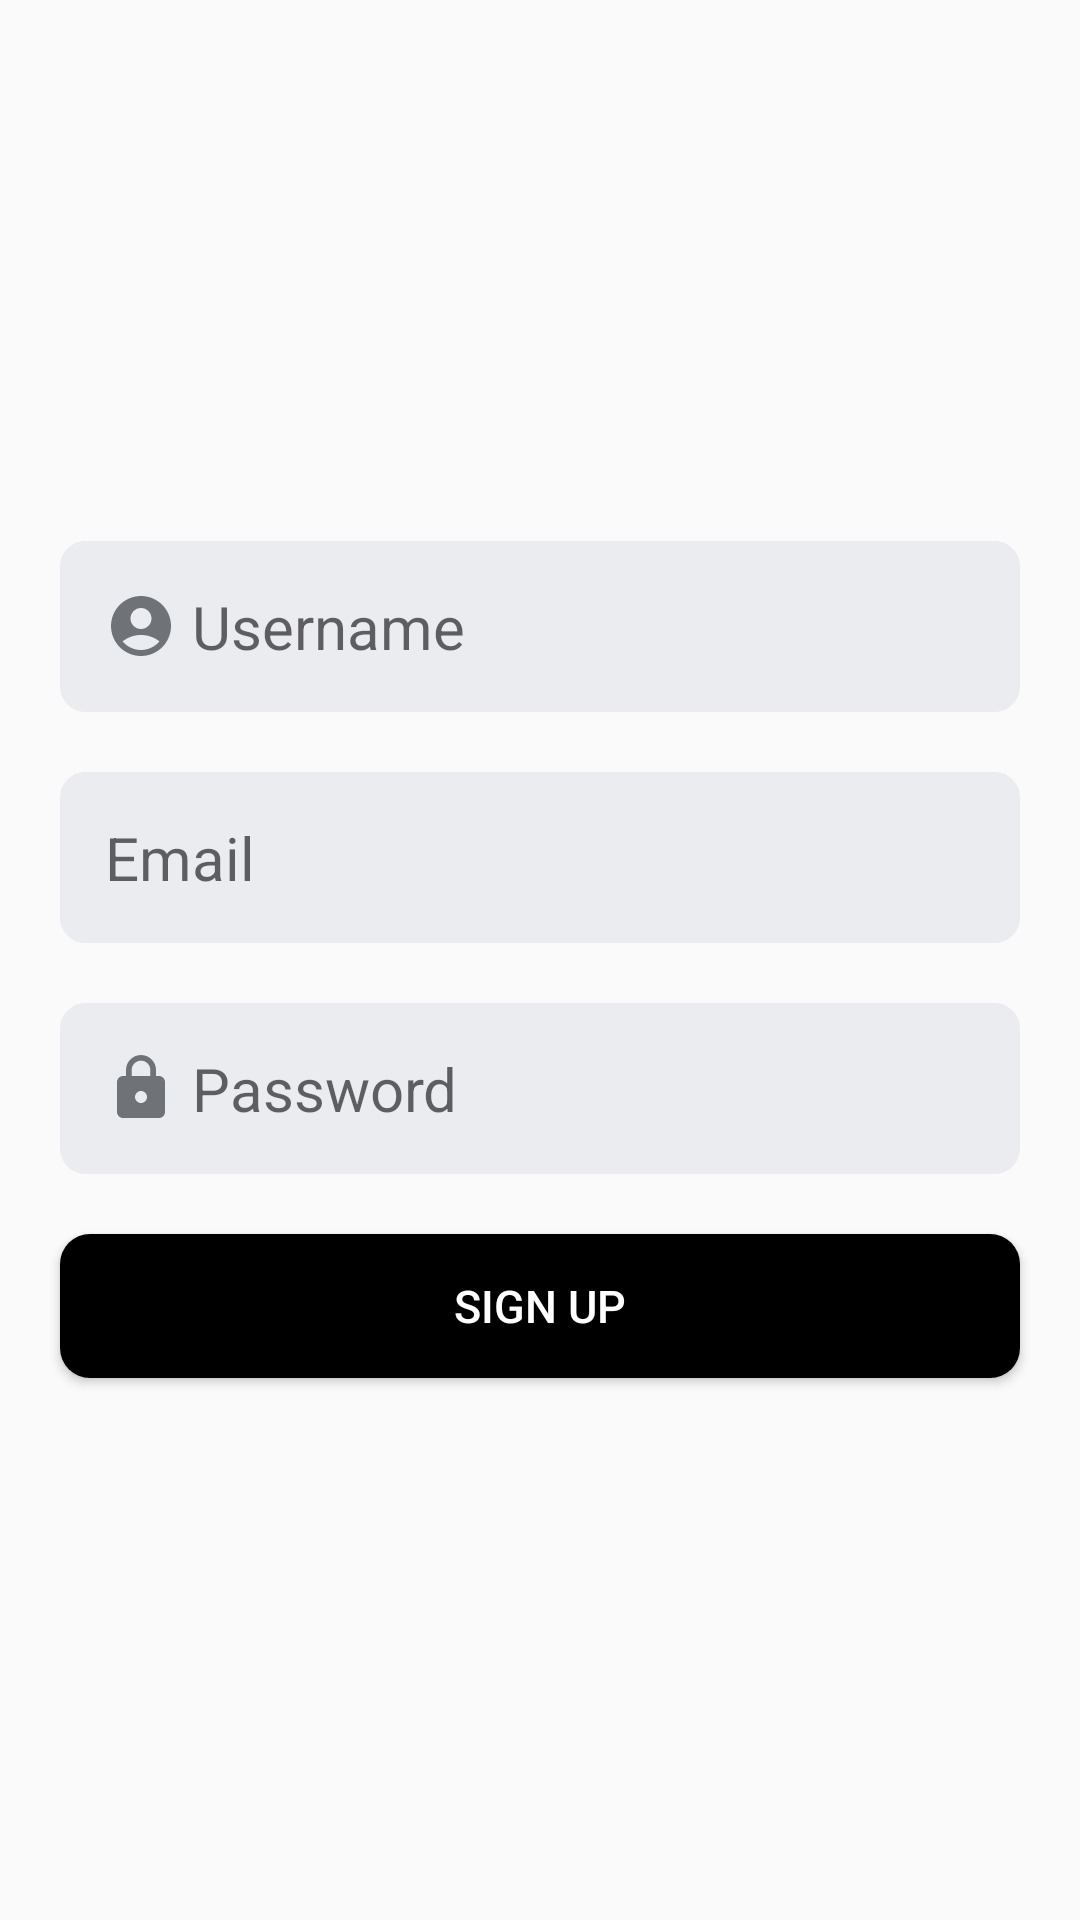

The Android layout XML behind this screen, and the referenced resources:
<!-- AndroidManifest.xml: application theme Theme.ShopApp -->
<!-- res/layout/activity_sign_up.xml -->
<?xml version="1.0" encoding="utf-8"?>
<layout xmlns:android="http://schemas.android.com/apk/res/android"
    xmlns:app="http://schemas.android.com/apk/res-auto"
    xmlns:tools="http://schemas.android.com/tools"
    tools:context=".featureModules.onBoardingModule.activities.LoginActivity">

    <LinearLayout
        android:layout_width="match_parent"
        android:layout_height="match_parent"
        android:orientation="vertical"
        android:gravity="center">

        <EditText
            android:id="@+id/username"
            android:layout_width="match_parent"
            android:layout_height="wrap_content"
            android:hint="Username"
            android:drawableStart="@drawable/ic_username"
            app:layout_constraintStart_toStartOf="parent"
            android:background="@drawable/round_corners"
            android:layout_marginHorizontal="20dp"
            android:textSize="20sp"
            android:padding="15dp"
            android:drawablePadding="5dp"/>

        <EditText
            android:id="@+id/email"
            android:layout_width="match_parent"
            android:layout_height="wrap_content"
            android:hint="Email"
            android:layout_marginTop="20dp"
            android:drawableStart="@drawable/ic_email_new"
            app:layout_constraintStart_toStartOf="parent"
            android:background="@drawable/round_corners"
            android:layout_marginHorizontal="20dp"
            android:textSize="20sp"
            android:padding="15dp"
            android:drawablePadding="5dp"/>

        <EditText
            android:id="@+id/password"
            android:layout_width="match_parent"
            android:layout_height="wrap_content"
            android:hint="Password"
            android:drawableStart="@drawable/ic_password"
            app:layout_constraintStart_toStartOf="parent"
            android:background="@drawable/round_corners"
            android:layout_marginTop="20dp"
            android:layout_marginHorizontal="20dp"
            android:textSize="20sp"
            android:padding="15dp"
            android:drawablePadding="5dp"/>

        <Button
            android:id="@+id/btnSignUp"
            android:layout_width="match_parent"
            android:layout_height="wrap_content"
            android:layout_marginHorizontal="20dp"
            android:text="Sign Up"
            android:backgroundTint="@color/black"
            android:textSize="15sp"
            android:background="@drawable/button_background"
            android:textColor="@color/white"
            android:layout_marginTop="20dp"/>










    </LinearLayout>

</layout>
<!-- resources referenced by this layout -->
<resources>
  <color name="black">#FF000000</color>
  <color name="white">#FFFFFFFF</color>
  <!-- drawable button_background (drawable) -->
  <?xml version="1.0" encoding="utf-8"?>
  <shape xmlns:android="http://schemas.android.com/apk/res/android">
  
      <solid android:color="@color/black"/>
      <corners android:radius="10dp"/>
  
  </shape>
  <!-- drawable ic_password (drawable) -->
  <vector android:height="24dp" android:tint="#6F7378"
      android:viewportHeight="24" android:viewportWidth="24"
      android:width="24dp" xmlns:android="http://schemas.android.com/apk/res/android">
      <path android:fillColor="@android:color/white" android:pathData="M18,8h-1L17,6c0,-2.76 -2.24,-5 -5,-5S7,3.24 7,6v2L6,8c-1.1,0 -2,0.9 -2,2v10c0,1.1 0.9,2 2,2h12c1.1,0 2,-0.9 2,-2L20,10c0,-1.1 -0.9,-2 -2,-2zM12,17c-1.1,0 -2,-0.9 -2,-2s0.9,-2 2,-2 2,0.9 2,2 -0.9,2 -2,2zM15.1,8L8.9,8L8.9,6c0,-1.71 1.39,-3.1 3.1,-3.1 1.71,0 3.1,1.39 3.1,3.1v2z"/>
  </vector>
  <!-- drawable ic_username (drawable) -->
  <vector android:height="24dp" android:tint="#6F7378"
      android:viewportHeight="24" android:viewportWidth="24"
      android:width="24dp" xmlns:android="http://schemas.android.com/apk/res/android">
      <path android:fillColor="@android:color/white" android:pathData="M12,2C6.48,2 2,6.48 2,12s4.48,10 10,10s10,-4.48 10,-10S17.52,2 12,2zM12,6c1.93,0 3.5,1.57 3.5,3.5S13.93,13 12,13s-3.5,-1.57 -3.5,-3.5S10.07,6 12,6zM12,20c-2.03,0 -4.43,-0.82 -6.14,-2.88C7.55,15.8 9.68,15 12,15s4.45,0.8 6.14,2.12C16.43,19.18 14.03,20 12,20z"/>
  </vector>
  <!-- drawable round_corners (drawable) -->
  <?xml version="1.0" encoding="utf-8"?>
  <shape xmlns:android="http://schemas.android.com/apk/res/android">
      <corners android:radius="8dp">
  
      </corners>
  
      <stroke android:color="#ebecf0"
            android:width="1dp"/>
      <solid android:color="#ebecf0"/>
  </shape>
  <style name="Theme.ShopApp" parent="Theme.AppCompat.Light.NoActionBar">
          
          <item name="colorPrimary">@color/purple_500</item>
          <item name="colorPrimaryVariant">@color/purple_700</item>
          <item name="colorOnPrimary">@color/white</item>
          
          <item name="colorSecondary">@color/teal_200</item>
          <item name="colorSecondaryVariant">@color/teal_700</item>
          <item name="colorOnSecondary">@color/black</item>
          
          <item name="android:statusBarColor">@color/white</item>
          <item name="android:windowLightStatusBar" tools:targetApi="m">true</item>
          
      </style>
  <color name="purple_500">#FFFFFFFF</color>
  <color name="purple_700">#FF3700B3</color>
  <color name="teal_200">#FF03DAC5</color>
  <color name="teal_700">#FF018786</color>
</resources>
